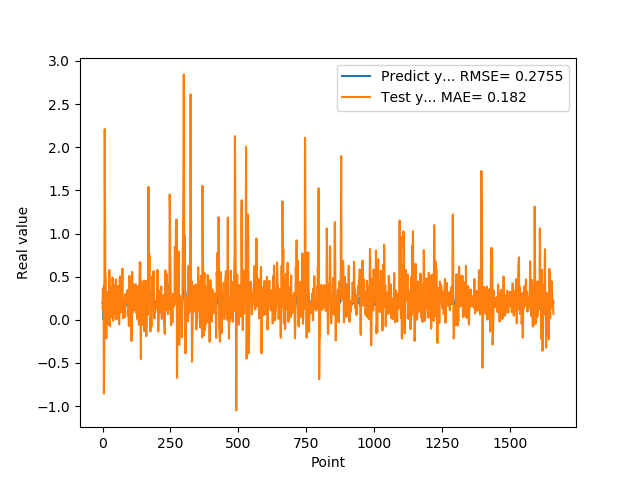

The data file committed next to this chart (first rows):
1.955727785830000398e-01, 1.285784440520776339e-01
1.954265981910000005e-01, 3.640882984131771360e-01
2.004670947789999880e-01, 3.180603288709688559e-01
2.029463946819999587e-01, 2.231419302110529412e-01
0.000000000000000000e+00, 2.416447073408255208e-01
1.862521618600000151e-01, -8.555742651405763288e-01
1.862153261900000301e-01, -4.872228045599322210e-01
4.038094580169999670e-01, 5.753917402639293632e-01
4.118085205549999461e-01, 2.210734817234936589e+00
3.743042349819999948e-01, 1.526665626669147180e+00
3.571429848669999685e-01, 5.903030556655480821e-01
2.572054266930000055e-01, 5.248264017681187887e-01
2.409307956699999753e-01, 4.435024022659383447e-01
2.253161966800000249e-01, -4.953126375841086781e-02
1.935185044999999937e-01, -2.145203649369996635e-01
1.787700653079999924e-01, 5.867248908335595536e-02
1.622045934200000150e-01, 1.087446777405443599e-01
1.761920750140000269e-01, 1.145353680359801479e-03
1.883655935530000325e-01, 8.936371773207141267e-02
1.861467957499999548e-01, 3.205236538494257159e-01
1.954913884399999968e-01, 2.462550002284215611e-01
1.954011768099999935e-01, 2.587056848629298855e-01
1.660518944260000185e-01, 2.681498637607290791e-01
1.907722949980000249e-01, -5.468998010508158841e-02
2.156041562559999625e-01, 1.505809228957983859e-01
1.898660957809999716e-01, 5.776778731725510374e-01
1.770474612709999895e-01, 1.800965302459432427e-01
2.001174986360000074e-01, -7.230394092582671794e-02
1.948629021640000125e-01, 3.757259567754217544e-01
1.922753006219999894e-01, 3.405180572877002931e-01
1.779100298880000042e-01, 1.069023156577674077e-01
1.810636967419999854e-01, 8.176499006641108069e-02
1.680064052340000114e-01, 9.363318853183183466e-02
1.635809391740000174e-01, 2.839780284416913020e-02
1.706920862200000111e-01, 5.838338898586063752e-02
1.916799396280000345e-01, 2.874124147419732100e-01
2.085516005749999957e-01, 3.402829417526594402e-01
2.058236002919999752e-01, 4.891900063491138595e-01
1.828240007160000513e-01, 4.129968024532417736e-01
1.857409924269999846e-01, -1.080497712235618975e-02
1.775099337099999841e-01, 2.242028197791458202e-03
1.752161234619999952e-01, 7.869204853488202811e-02
1.971126049759999999e-01, 1.295926725881945685e-01
1.845117062330000057e-01, 3.088935118991333884e-01
1.984785944219999987e-01, 2.747615748201547303e-01
2.143009155989999692e-01, 3.115739405503156756e-01
1.841159015890000139e-01, 4.036895194358806616e-01
2.104043960570000094e-01, 6.826629766807866539e-02
2.032361328599999739e-01, 2.180484090062807800e-01
2.088565975429999833e-01, 4.663898901151967702e-01
1.960448026660000231e-01, 2.818397831133133691e-01
1.900728046889999523e-01, 4.005247281764105077e-03
1.658952832220000062e-01, 3.549271599396853355e-02
1.872539073229999851e-01, 5.805795242307167092e-02
1.852532625200000171e-01, 1.434193813585637467e-01
1.799222826959999966e-01, 2.689395798359118794e-01
2.012764066460000223e-01, 2.923277739414760767e-01
1.978618204589999985e-01, 3.910809911857661691e-01
1.950792670250000027e-01, 2.690604431081718984e-01
1.711323857310000085e-01, 1.358483488093875369e-01
1.623787879939999901e-01, 4.042324203330207449e-02
... 1,599 more rows
